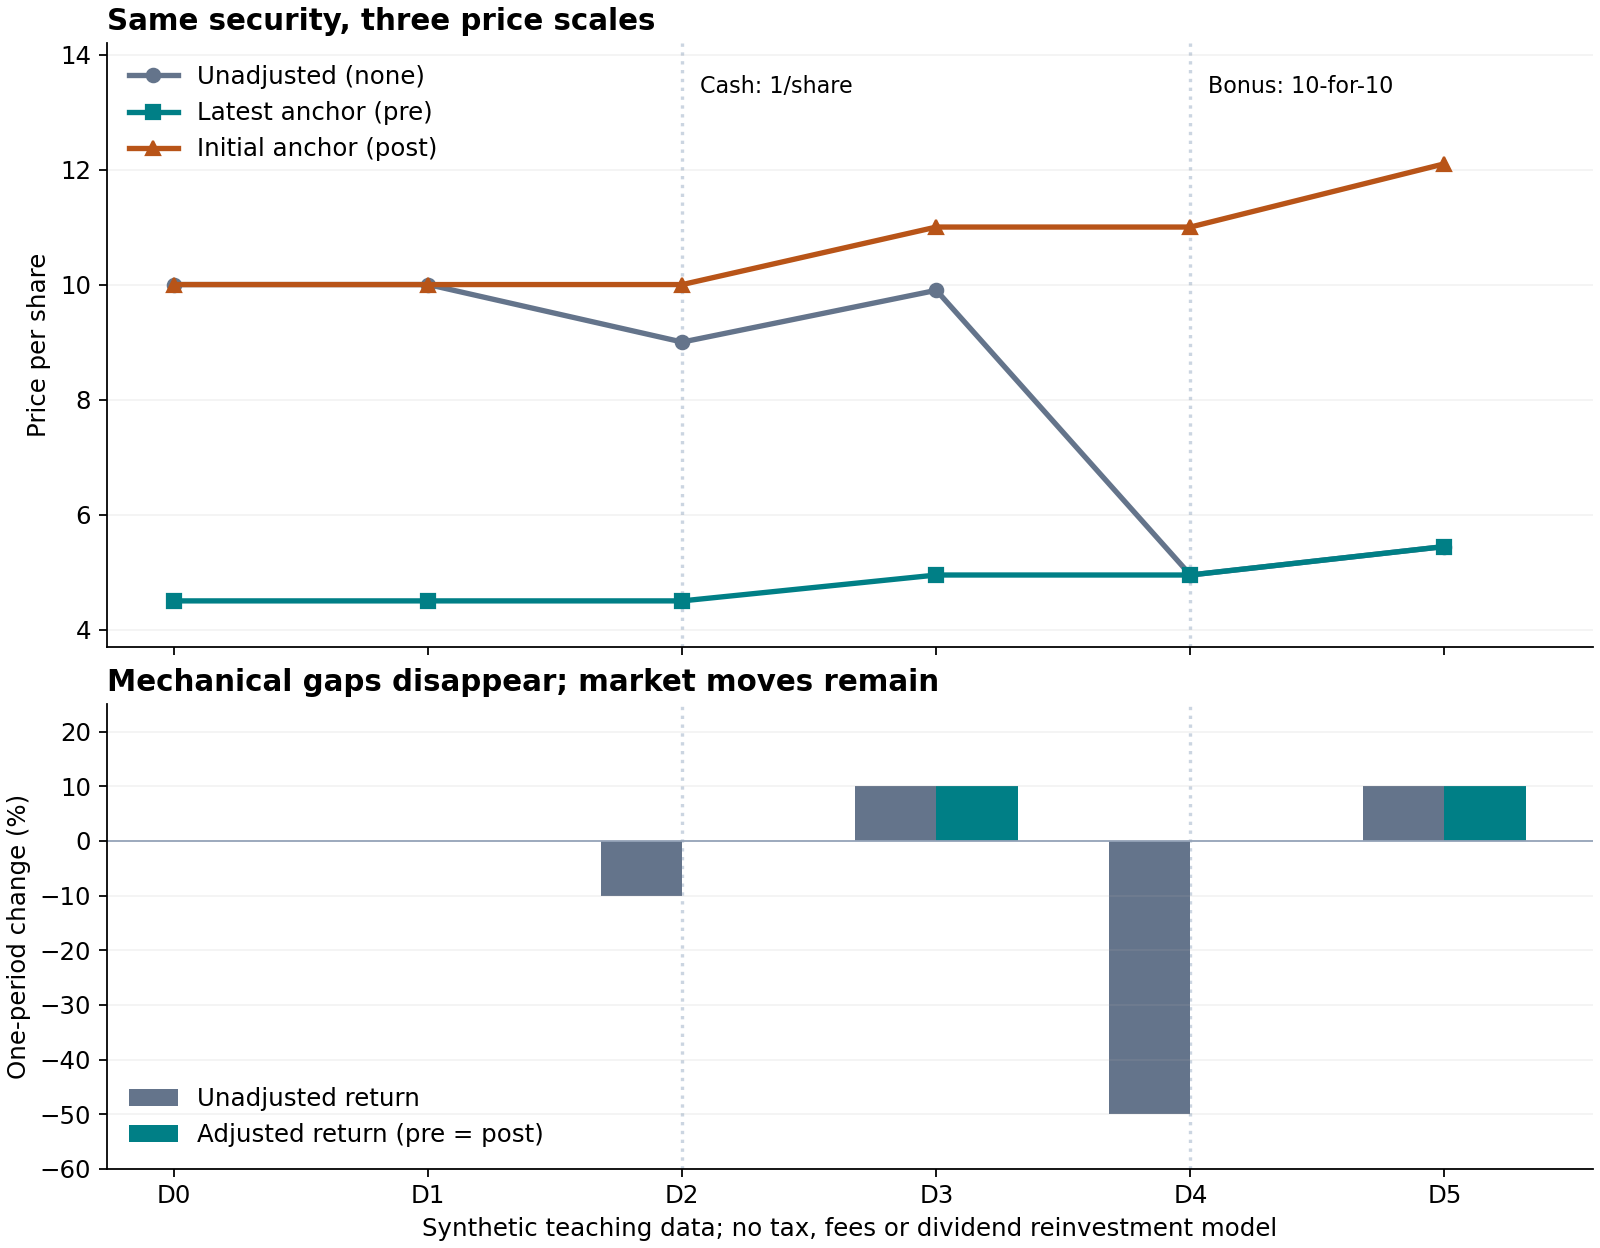

The data file committed next to this chart (first rows):
day, event, raw, cumulative_factor, pre, post
D0, , 10.0, 1.0, 4.5, 10.0
D1, , 10.0, 1.0, 4.5, 10.0
D2, cash dividend: 1/share, 9.0, 1.111, 4.5, 10.0
D3, , 9.9, 1.111, 4.95, 11.0
D4, bonus: 10-for-10, 4.95, 2.222, 4.95, 11.0
D5, , 5.445, 2.222, 5.445, 12.1
